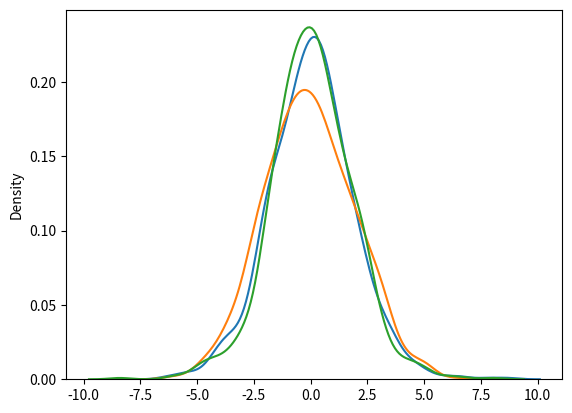

The script that saved this image:
from numpy import random
import matplotlib.pyplot as plt
import seaborn as sns
"""
Logistics Distribution
Logistic Distribution is used to describe growth.
Used extensively in machine learning in logistic regression, neural networks etc.
It has three parameters:"""
#loc - mean, where the peak is. Default 0.
#scale - standard deviation, the flatness of distribution. Default 1.
#size - The shape of the returned array.

#Draw 2x3 samples from a logistic distribution with mean at 1 and stddev 2.0:
x = random.logistic(loc=1, scale=2, size=(2, 3))
print(x) 

"""Visualization of Logistic Distribution"""
sns.distplot(random.logistic(size=1000), hist=False)
plt.show() 


"""Difference Between Logistic and Normal Distribution
Both distributions are near identical, but logistic distribution has more area under the tails. ie. It representage more possibility of occurence of an events further away from mean.
For higher value of scale (standard deviation) the normal and logistic distributions are near identical apart from the peak. """
sns.distplot(random.normal(scale=2, size=1000), hist=False, label='normal')
sns.distplot(random.logistic(size=1000), hist=False, label='logistic')

plt.show()


